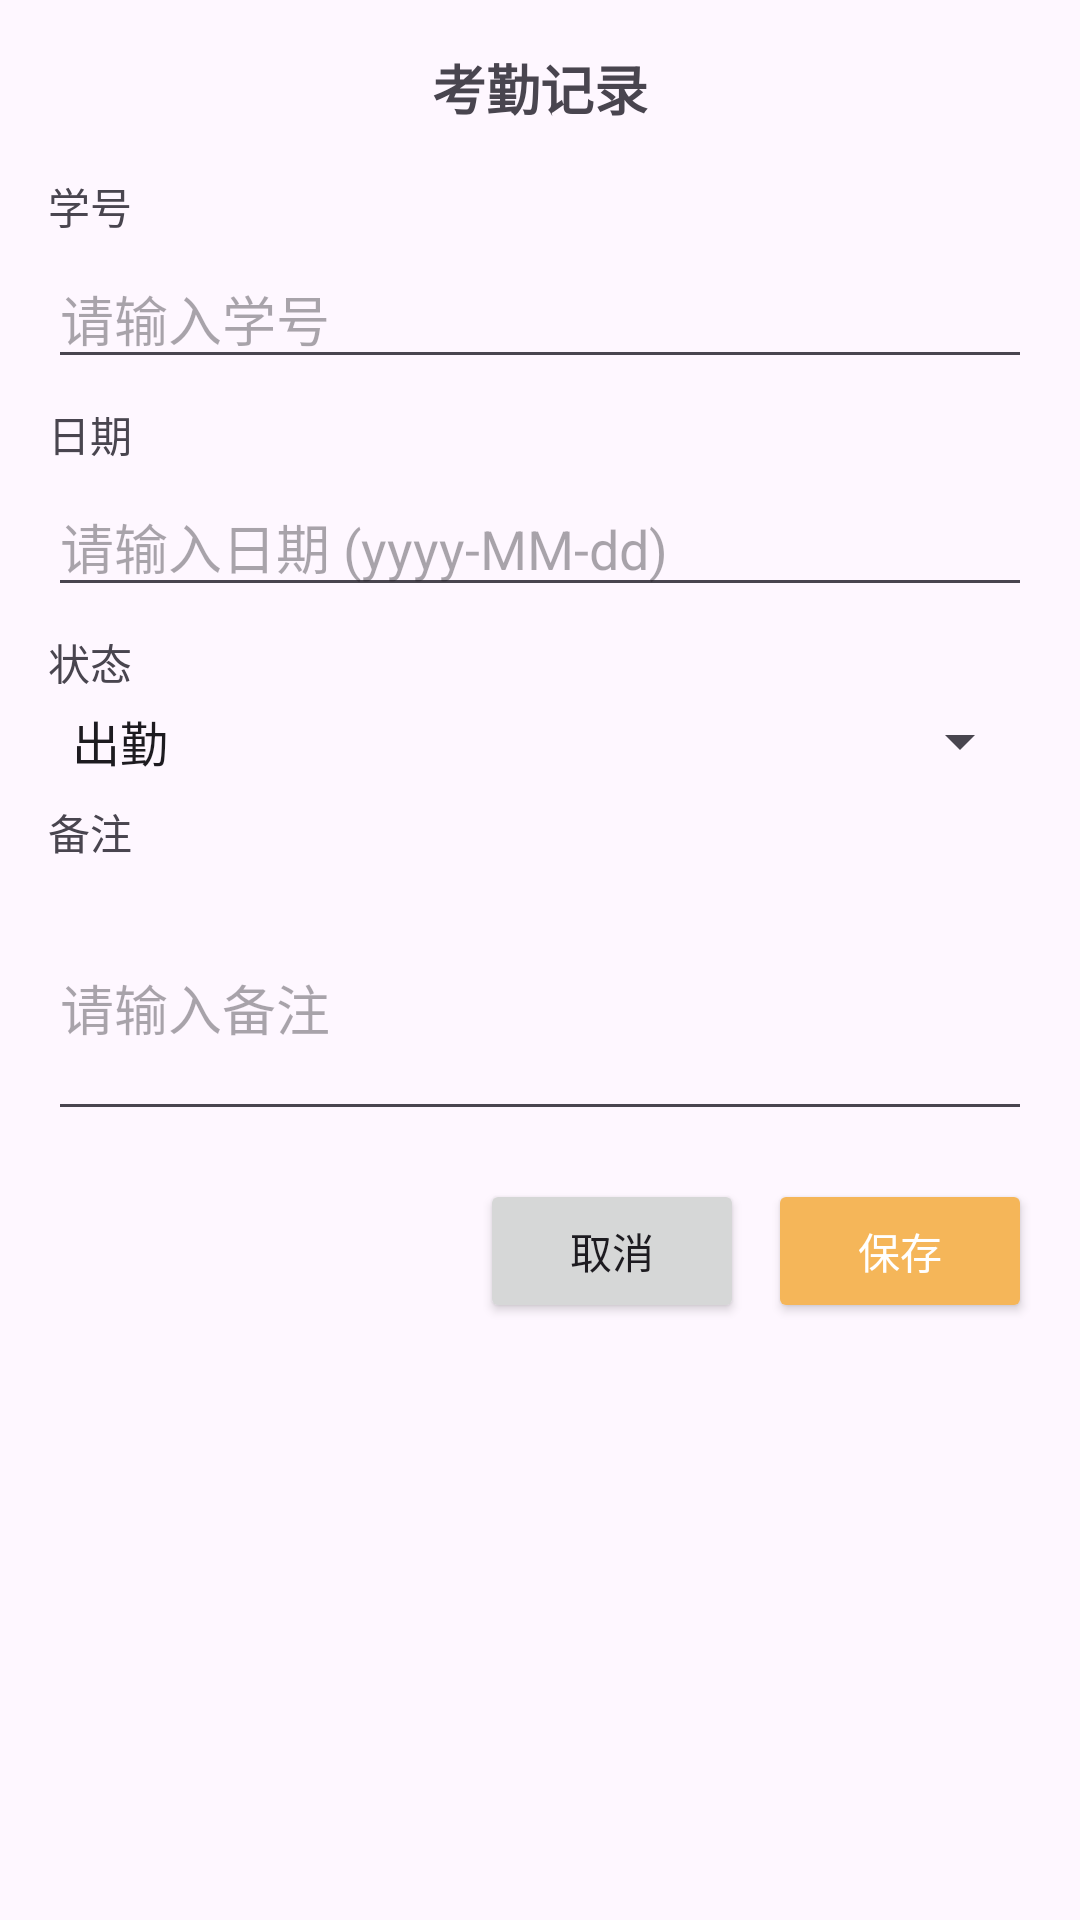

Layout XML and referenced resources for this Android screen:
<!-- AndroidManifest.xml: application theme Theme.HavenHub -->
<!-- res/layout/dialog_attendance.xml -->
<?xml version="1.0" encoding="utf-8"?>
<LinearLayout xmlns:android="http://schemas.android.com/apk/res/android"
    android:layout_width="match_parent"
    android:layout_height="wrap_content"
    android:orientation="vertical"
    android:padding="16dp">

    <TextView
        android:layout_width="match_parent"
        android:layout_height="wrap_content"
        android:text="考勤记录"
        android:textSize="18sp"
        android:textStyle="bold"
        android:gravity="center"
        android:layout_marginBottom="16dp" />

    <LinearLayout
        android:layout_width="match_parent"
        android:layout_height="wrap_content"
        android:orientation="vertical"
        android:layout_marginBottom="8dp">
        <TextView
            android:layout_width="wrap_content"
            android:layout_height="wrap_content"
            android:text="学号"
            android:textSize="14sp"
            android:layout_marginBottom="4dp" />
        <EditText
            android:id="@+id/et_student_id"
            android:layout_width="match_parent"
            android:layout_height="wrap_content"
            android:inputType="text"
            android:hint="请输入学号" />
    </LinearLayout>

    <LinearLayout
        android:layout_width="match_parent"
        android:layout_height="wrap_content"
        android:orientation="vertical"
        android:layout_marginBottom="8dp">
        <TextView
            android:layout_width="wrap_content"
            android:layout_height="wrap_content"
            android:text="日期"
            android:textSize="14sp"
            android:layout_marginBottom="4dp" />
        <EditText
            android:id="@+id/et_date"
            android:layout_width="match_parent"
            android:layout_height="wrap_content"
            android:inputType="date"
            android:hint="请输入日期 (yyyy-MM-dd)" />
    </LinearLayout>

    <LinearLayout
        android:layout_width="match_parent"
        android:layout_height="wrap_content"
        android:orientation="vertical"
        android:layout_marginBottom="8dp">
        <TextView
            android:layout_width="wrap_content"
            android:layout_height="wrap_content"
            android:text="状态"
            android:textSize="14sp"
            android:layout_marginBottom="4dp" />
        <Spinner
            android:id="@+id/sp_status"
            android:layout_width="match_parent"
            android:layout_height="wrap_content"
            android:entries="@array/attendance_status"
            android:prompt="@string/prompt_attendance_status" />
    </LinearLayout>

    <LinearLayout
        android:layout_width="match_parent"
        android:layout_height="wrap_content"
        android:orientation="vertical"
        android:layout_marginBottom="16dp">
        <TextView
            android:layout_width="wrap_content"
            android:layout_height="wrap_content"
            android:text="备注"
            android:textSize="14sp"
            android:layout_marginBottom="4dp" />
        <EditText
            android:id="@+id/et_remark"
            android:layout_width="match_parent"
            android:layout_height="wrap_content"
            android:inputType="textMultiLine"
            android:lines="3"
            android:hint="请输入备注" />
    </LinearLayout>

    <LinearLayout
        android:layout_width="match_parent"
        android:layout_height="wrap_content"
        android:orientation="horizontal"
        android:gravity="end">
        <Button
            android:id="@+id/btn_cancel"
            android:layout_width="wrap_content"
            android:layout_height="wrap_content"
            android:text="取消"
            android:layout_marginEnd="8dp" />
        <Button
            android:id="@+id/btn_save"
            android:layout_width="wrap_content"
            android:layout_height="wrap_content"
            android:text="保存"
            android:backgroundTint="?attr/colorPrimary"
            android:textColor="@android:color/white" />
    </LinearLayout>

</LinearLayout>
<!-- resources referenced by this layout -->
<resources>
  <string-array name="attendance_status">
          <item>出勤</item>
          <item>缺勤</item>
          <item>迟到</item>
          <item>早退</item>
      </string-array>
  <string name="prompt_attendance_status">请选择状态</string>
  <style name="Theme.HavenHub" parent="Base.Theme.HavenHub" />
  <style name="Base.Theme.HavenHub" parent="Theme.Material3.DayNight.NoActionBar">
          
          <item name="colorPrimary">@color/my_light_primary</item>
          <item name="android:statusBarColor">@color/my_light_primary</item>
      </style>
  <color name="my_light_primary">#F5B659</color>
</resources>
